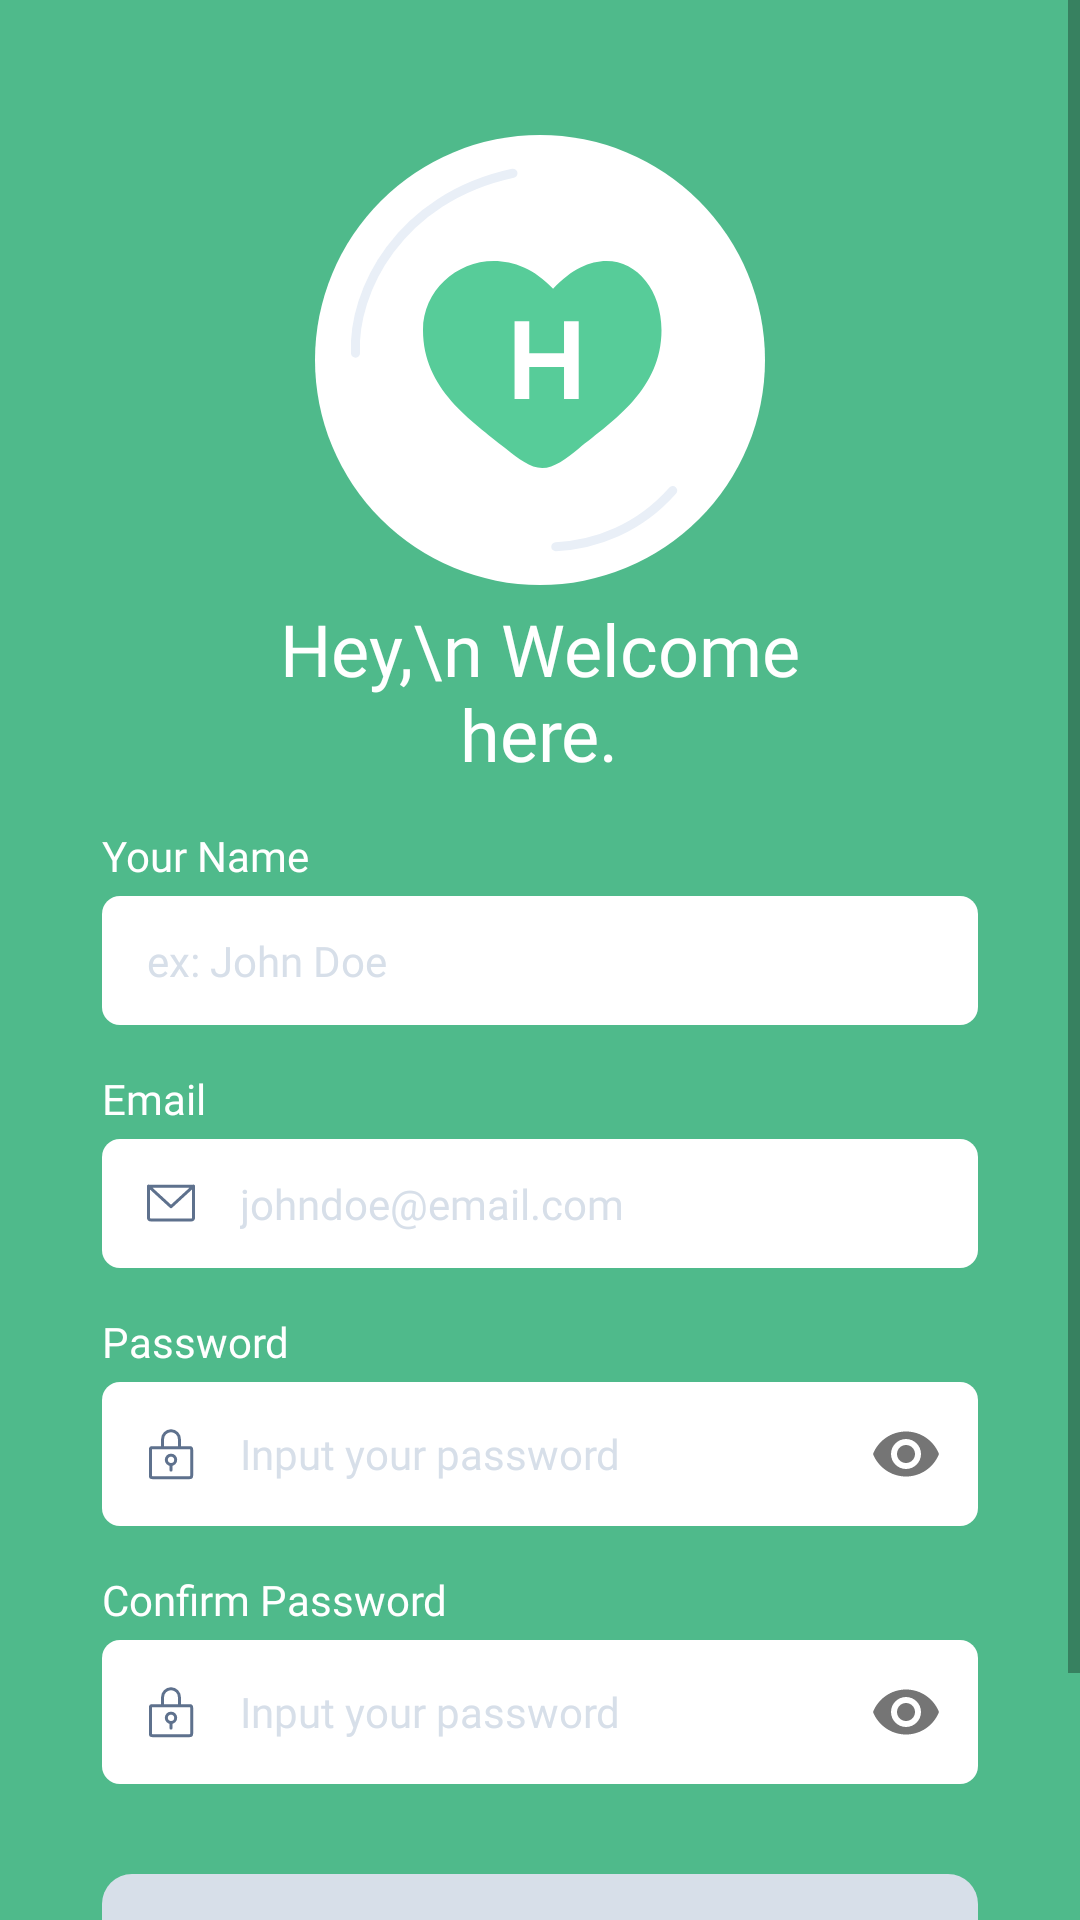

Write the Android layout XML for this screen, with the resource values it uses.
<!-- AndroidManifest.xml: application theme Theme.Hearmony -->
<!-- res/layout/activity_register.xml -->
<?xml version="1.0" encoding="utf-8"?>
<ScrollView xmlns:android="http://schemas.android.com/apk/res/android"
    xmlns:app="http://schemas.android.com/apk/res-auto"
    xmlns:tools="http://schemas.android.com/tools"
    android:layout_width="match_parent"
    android:layout_height="match_parent"
    android:background="@color/dark_green"
    android:fitsSystemWindows="true"
    tools:context=".activity.RegisterActivity">

    <LinearLayout
        android:fitsSystemWindows="true"
        android:layout_width="match_parent"
        android:layout_height="match_parent"
        android:layout_marginHorizontal="34dp"
        android:orientation="vertical"
        android:paddingBottom="30dp">

        <ImageView
            android:id="@+id/iv_logo"
            android:layout_width="wrap_content"
            android:layout_height="wrap_content"
            android:layout_gravity="center"
            android:layout_marginTop="45dp"
            android:src="@drawable/ic_logo"
            app:layout_constraintEnd_toEndOf="parent"
            app:layout_constraintStart_toStartOf="parent"
            app:layout_constraintTop_toTopOf="parent" />

        <TextView
            android:id="@+id/tv_main"
            android:layout_width="193dp"
            android:layout_height="wrap_content"
            android:layout_gravity="center"
            android:layout_marginTop="5dp"
            android:fontFamily="@font/manrope_extrabold"
            android:gravity="center"
            android:text="Hey,\n Welcome here."
            android:textColor="@color/white"
            android:textSize="24sp"
            app:layout_constraintEnd_toEndOf="parent"
            app:layout_constraintStart_toStartOf="parent"
            app:layout_constraintTop_toBottomOf="@id/iv_logo" />


        <TextView
            android:id="@+id/iv_name"
            android:layout_width="wrap_content"
            android:layout_height="wrap_content"
            android:layout_marginTop="15dp"
            android:fontFamily="@font/manrope_extrabold"
            android:text="Your Name"
            android:textColor="@color/white"
            app:layout_constraintStart_toStartOf="parent"
            app:layout_constraintTop_toBottomOf="@id/tv_main" />

        <com.google.android.material.textfield.TextInputLayout
            android:id="@+id/il_name"
            android:layout_width="match_parent"
            android:layout_height="wrap_content"
            android:layout_marginTop="4dp"
            app:hintEnabled="false">

            <com.google.android.material.textfield.TextInputEditText
                android:id="@+id/et_name"
                android:layout_width="match_parent"
                android:layout_height="match_parent"
                android:background="@drawable/bg_auth_edittext"
                android:fontFamily="@font/manrope"
                android:hint="ex: John Doe"
                android:paddingVertical="12dp"
                android:paddingStart="15dp"
                android:textColorHint="@color/gray"
                android:textSize="14sp" />

        </com.google.android.material.textfield.TextInputLayout>

        <TextView
            android:id="@+id/iv_email"
            android:layout_width="wrap_content"
            android:layout_height="wrap_content"
            android:layout_marginTop="15dp"
            android:fontFamily="@font/manrope_extrabold"
            android:text="Email"
            android:textColor="@color/white"
            app:layout_constraintStart_toStartOf="parent"
            app:layout_constraintTop_toBottomOf="@id/il_name" />

        <com.google.android.material.textfield.TextInputLayout
            android:id="@+id/il_email"
            android:layout_width="match_parent"
            android:layout_height="wrap_content"
            android:layout_marginTop="4dp"
            app:hintEnabled="false"
            app:layout_constraintTop_toBottomOf="@id/iv_email">

            <com.google.android.material.textfield.TextInputEditText
                android:id="@+id/et_email"
                android:layout_width="match_parent"
                android:layout_height="match_parent"
                android:background="@drawable/bg_auth_edittext"
                android:drawableStart="@drawable/ic_email"
                android:drawablePadding="15dp"
                android:fontFamily="@font/manrope"
                android:gravity="center_vertical"
                android:hint="johndoe@email.com"
                android:inputType="textEmailAddress"
                android:paddingVertical="12dp"
                android:paddingStart="15dp"
                android:textColorHint="@color/gray"
                android:textSize="14sp" />

        </com.google.android.material.textfield.TextInputLayout>

        <TextView
            android:layout_width="wrap_content"
            android:layout_height="wrap_content"
            android:layout_marginTop="15dp"
            android:fontFamily="@font/manrope_extrabold"
            android:text="Password"
            android:textColor="@color/white"
            app:layout_constraintStart_toStartOf="parent" />

        <com.google.android.material.textfield.TextInputLayout
            android:layout_width="match_parent"
            android:layout_height="wrap_content"
            android:layout_marginTop="4dp"
            app:hintEnabled="false"
            app:passwordToggleEnabled="true">

            <com.google.android.material.textfield.TextInputEditText
                android:id="@+id/et_password"
                android:layout_width="match_parent"
                android:layout_height="match_parent"
                android:background="@drawable/bg_auth_edittext"
                android:drawableStart="@drawable/ic_password"
                android:drawablePadding="15dp"
                android:fontFamily="@font/manrope"
                android:hint="Input your password"
                android:inputType="textPassword"
                android:paddingStart="15dp"
                android:textColorHint="@color/gray"
                android:textSize="14sp" />

        </com.google.android.material.textfield.TextInputLayout>


        <TextView
            android:layout_width="wrap_content"
            android:layout_height="wrap_content"
            android:layout_marginTop="15dp"
            android:fontFamily="@font/manrope_extrabold"
            android:text="Confirm Password"
            android:textColor="@color/white"
            app:layout_constraintStart_toStartOf="parent" />

        <com.google.android.material.textfield.TextInputLayout
            android:layout_width="match_parent"
            android:layout_height="wrap_content"
            android:layout_marginTop="4dp"
            app:hintEnabled="false"
            app:passwordToggleEnabled="true">

            <com.google.android.material.textfield.TextInputEditText
                android:id="@+id/et_confirm_password"
                android:layout_width="match_parent"
                android:layout_height="match_parent"
                android:background="@drawable/bg_auth_edittext"
                android:drawableStart="@drawable/ic_password"
                android:drawablePadding="15dp"
                android:fontFamily="@font/manrope"
                android:hint="Input your password"
                android:inputType="textPassword"
                android:paddingStart="15dp"
                android:textColorHint="@color/gray"
                android:textSize="14sp" />

        </com.google.android.material.textfield.TextInputLayout>


        <Button
            android:id="@+id/btn_register"
            style="@style/Widget.Disabled.Button"
            android:layout_width="match_parent"
            android:layout_height="wrap_content"
            android:layout_marginTop="30dp"
            android:enabled="false"
            android:text="Register" />

        <LinearLayout
            android:layout_width="wrap_content"
            android:layout_height="wrap_content"
            android:layout_gravity="center"
            android:layout_marginTop="15dp"
            android:gravity="center"
            android:orientation="horizontal">

            <TextView
                android:layout_width="wrap_content"
                android:layout_height="wrap_content"
                android:fontFamily="@font/manrope"
                android:text="Do you have an account? "
                android:textColor="@color/white" />

            <TextView
                android:id="@+id/tv_login"
                android:layout_width="wrap_content"
                android:layout_height="wrap_content"
                android:fontFamily="@font/manrope_extrabold"
                android:text="Login Here"
                android:textColor="@color/white" />

        </LinearLayout>
    </LinearLayout>
</ScrollView>
<!-- resources referenced by this layout -->
<resources>
  <color name="dark_green">#4FBA8B</color>
  <color name="gray">#D7DFE9</color>
  <color name="white">#FFFFFFFF</color>
  <!-- drawable bg_auth_edittext (drawable) -->
  <?xml version="1.0" encoding="utf-8"?>
  <selector xmlns:android="http://schemas.android.com/apk/res/android">
      <item android:state_focused="true">
          <shape android:shape="rectangle">
              <corners android:radius="6dp" />
              <solid android:color="@color/white" />
              <stroke android:width="1dp" android:color="@color/black" />
          </shape>
      </item>
      <item>
          <shape android:shape="rectangle">
              <corners android:radius="6dp" />
              <solid android:color="@color/white" />
          </shape>
      </item>
  </selector>
  <style name="Widget.Disabled.Button" parent="Widget.Base.Button">
          <item name="android:background">@drawable/bg_disabled</item>
          <item name="android:textColor">#AFBACA</item>
      </style>
  <style name="Theme.Hearmony" parent="Base.Theme.Hearmony" />
  <color name="black">#FF000000</color>
  <style name="Widget.Base.Button" parent="Widget.AppCompat.Button">
          <item name="android:minHeight">0dp</item>
          <item name="android:background">@drawable/bg_button</item>
          <item name="android:paddingVertical" tools:targetApi="o">12dp</item>
          <item name="android:textAllCaps">false</item>
          <item name="android:textSize">16sp</item>
          <item name="fontFamily">@font/manrope_extrabold</item>
          <item name="android:textColor">@color/white</item>
      </style>
  <!-- drawable bg_disabled (drawable) -->
  <?xml version="1.0" encoding="utf-8"?>
  <shape xmlns:android="http://schemas.android.com/apk/res/android" android:shape="rectangle">
      <solid android:color="#D7DFE9"/>
      <corners android:radius="10dp"/>
  </shape>
  <style name="Base.Theme.Hearmony" parent="Theme.AppCompat.Light.NoActionBar">
          
          <item name="colorPrimary">@color/primary_green</item>
          <item name="colorPrimaryDark">@color/dark_green</item>
          <item name="android:windowLightStatusBar">false</item>
          <item name="buttonStyle">@style/Widget.Base.Button</item>
          <item name="bottomNavigationStyle">@style/Widget.BottomNavigationView</item>
      </style>
  <!-- drawable bg_button (drawable) -->
  <?xml version="1.0" encoding="utf-8"?>
  <shape xmlns:android="http://schemas.android.com/apk/res/android" android:shape="rectangle">
      <solid android:color="@color/primary_green"/>
      <corners android:radius="10dp"/>
  </shape>
  <color name="primary_green">#FF57CC99</color>
  <style name="Widget.BottomNavigationView" parent="Widget.Design.BottomNavigationView">
          <item name="android:background">@drawable/bg_bottomnav</item>
          <item name="labelVisibilityMode">labeled</item>
          <item name="itemIconSize">20dp</item>
          <item name="itemPaddingBottom">18dp</item>
          <item name="itemPaddingTop">24dp</item>
          <item name="itemIconTint">@drawable/color_bottomnav_item</item>
          <item name="itemTextColor">@drawable/color_bottomnav_item</item>
      </style>
  <!-- drawable bg_bottomnav (drawable) -->
  <?xml version="1.0" encoding="utf-8"?>
  <shape xmlns:android="http://schemas.android.com/apk/res/android" android:shape="rectangle">
      <solid android:color="@color/white"/>
      <corners android:topRightRadius="15dp" android:topLeftRadius="15dp"/>
  
  </shape>
  <!-- drawable color_bottomnav_item (drawable) -->
  <?xml version="1.0" encoding="utf-8"?>
  <selector xmlns:android="http://schemas.android.com/apk/res/android">
      <item android:state_selected="true" android:color="@color/primary_green"/>
      <item android:color="@color/slate_300"/>
  </selector>
  <color name="slate_300">#AFBACA</color>
</resources>
